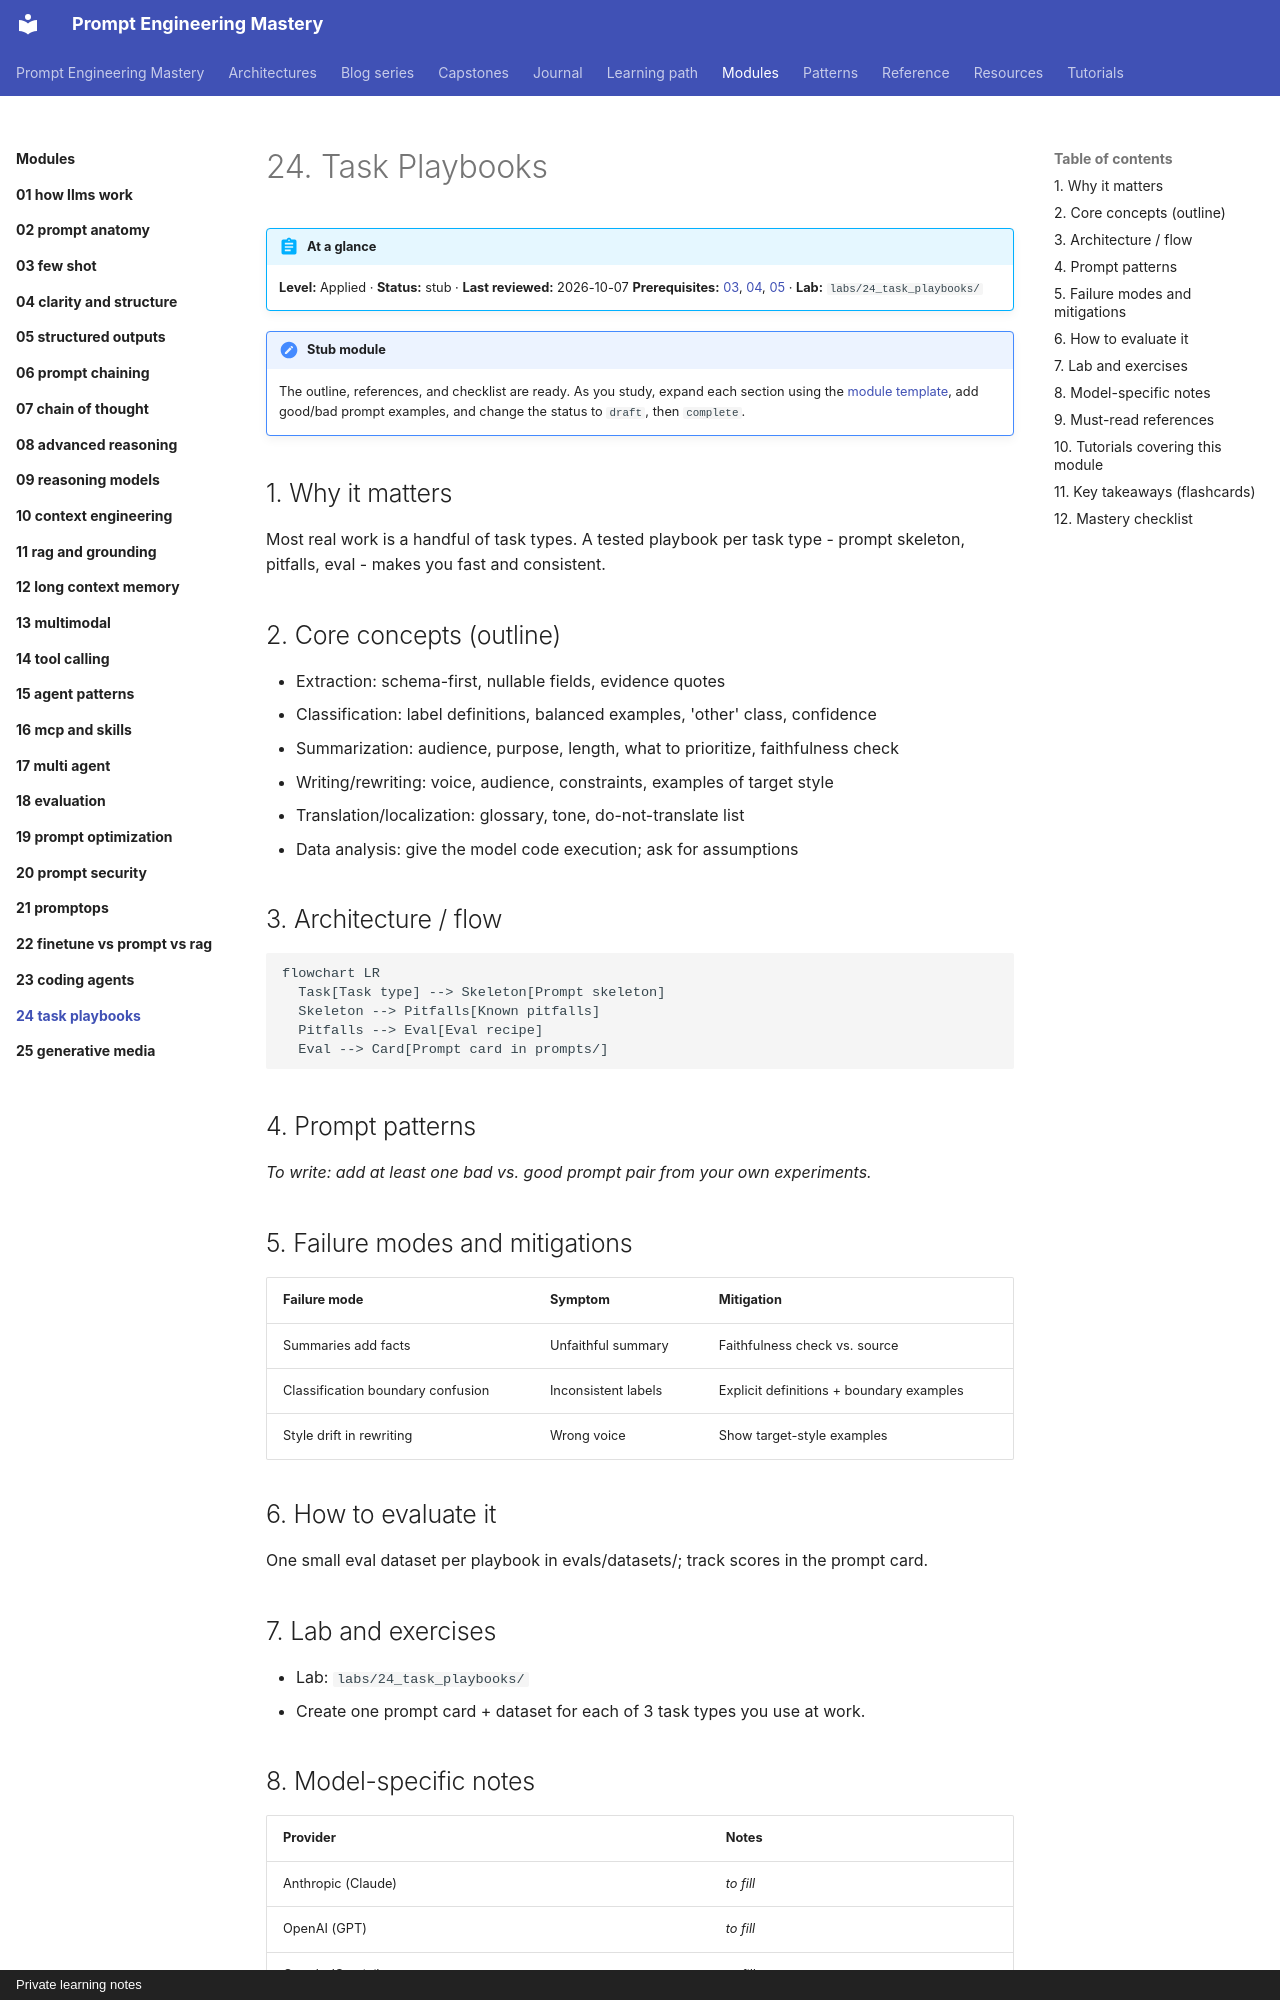

repository: atutorial5891-design/promptEngineering · page: modules/24-task-playbooks/index.html · generator: mkdocs · copyright: Private learning notes

---
tags:
  - applied
---

# 24. Task Playbooks

!!! abstract "At a glance"
    **Level:** Applied · **Status:** stub · **Last reviewed:** 2026-10-07
    **Prerequisites:** [03](../03-few-shot/index.md), [04](../04-clarity-and-structure/index.md), [05](../05-structured-outputs/index.md) · **Lab:** `labs/24_task_playbooks/`

!!! note "Stub module"
    The outline, references, and checklist are ready. As you study, expand each section using the [module template](../../templates/module-design-doc.md), add good/bad prompt examples, and change the status to `draft`, then `complete`.

## 1. Why it matters

Most real work is a handful of task types. A tested playbook per task type - prompt skeleton, pitfalls, eval - makes you fast and consistent.

## 2. Core concepts (outline)

- Extraction: schema-first, nullable fields, evidence quotes
- Classification: label definitions, balanced examples, 'other' class, confidence
- Summarization: audience, purpose, length, what to prioritize, faithfulness check
- Writing/rewriting: voice, audience, constraints, examples of target style
- Translation/localization: glossary, tone, do-not-translate list
- Data analysis: give the model code execution; ask for assumptions

## 3. Architecture / flow

```mermaid
flowchart LR
  Task[Task type] --> Skeleton[Prompt skeleton]
  Skeleton --> Pitfalls[Known pitfalls]
  Pitfalls --> Eval[Eval recipe]
  Eval --> Card[Prompt card in prompts/]
```

## 4. Prompt patterns

*To write: add at least one bad vs. good prompt pair from your own experiments.*

## 5. Failure modes and mitigations

| Failure mode | Symptom | Mitigation |
| --- | --- | --- |
| Summaries add facts | Unfaithful summary | Faithfulness check vs. source |
| Classification boundary confusion | Inconsistent labels | Explicit definitions + boundary examples |
| Style drift in rewriting | Wrong voice | Show target-style examples |

## 6. How to evaluate it

One small eval dataset per playbook in evals/datasets/; track scores in the prompt card.

## 7. Lab and exercises

- Lab: `labs/24_task_playbooks/`
- Create one prompt card + dataset for each of 3 task types you use at work.
